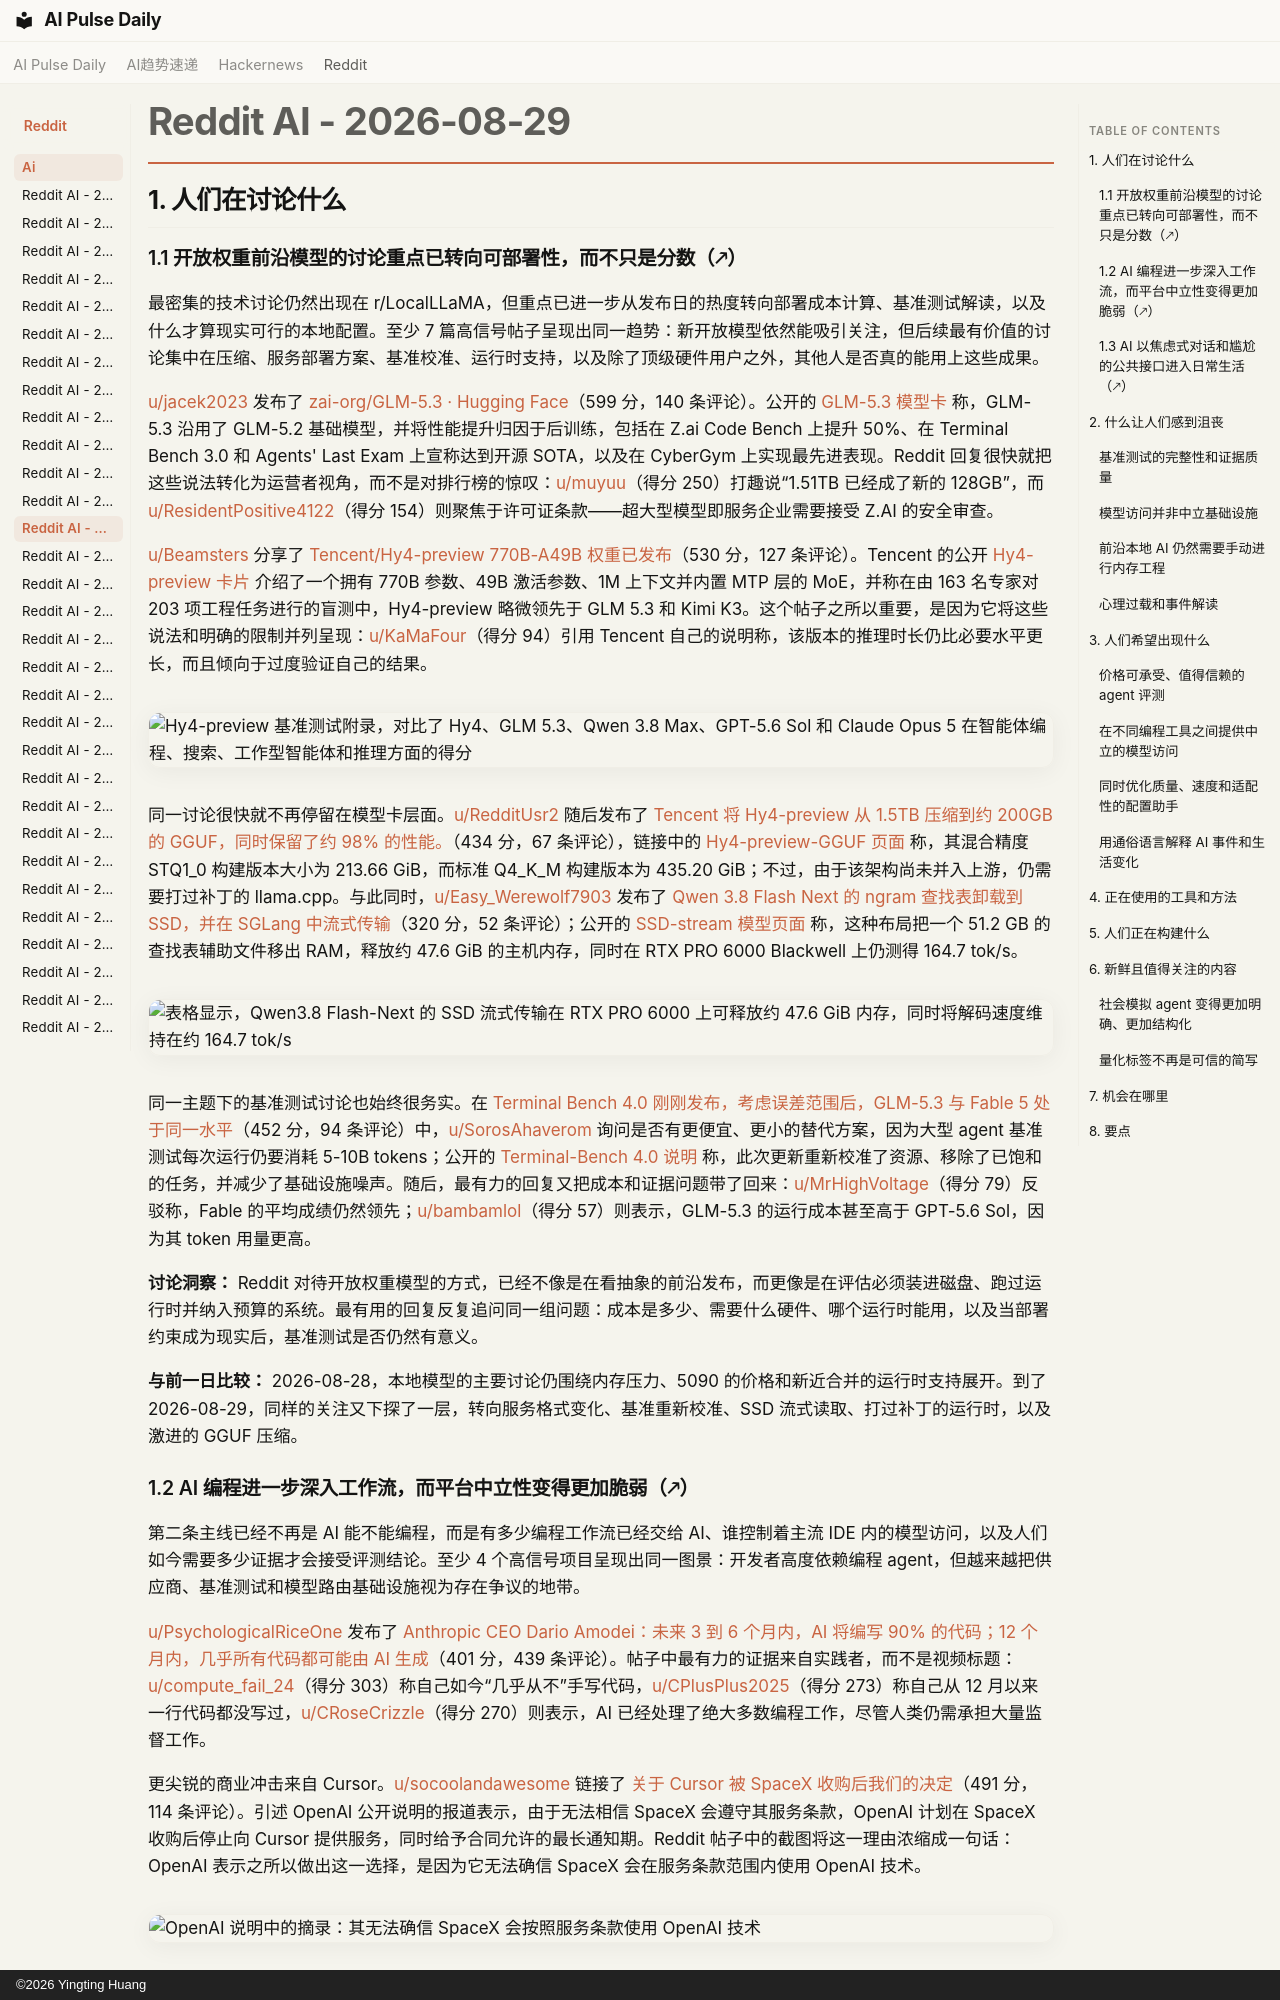

repository: vibewatch/vibewatch.github.io · page: reddit/ai/2026-08-29.zh/index.html · generator: mkdocs · copyright: ©2026 Yingting Huang

# Reddit AI - 2026-08-29

## 1. 人们在讨论什么

### 1.1 开放权重前沿模型的讨论重点已转向可部署性，而不只是分数（🡕）

最密集的技术讨论仍然出现在 r/LocalLLaMA，但重点已进一步从发布日的热度转向部署成本计算、基准测试解读，以及什么才算现实可行的本地配置。至少 7 篇高信号帖子呈现出同一趋势：新开放模型依然能吸引关注，但后续最有价值的讨论集中在压缩、服务部署方案、基准校准、运行时支持，以及除了顶级硬件用户之外，其他人是否真的能用上这些成果。

[u/jacek2023](https://www.reddit.com/user/jacek2023) 发布了 [zai-org/GLM-5.3 · Hugging Face](https://www.reddit.com/r/LocalLLaMA/comments/1w0tgzl/zaiorgglm53_hugging_face/)（599 分，140 条评论）。公开的 [GLM-5.3 模型卡](https://huggingface.co/zai-org/GLM-5.3) 称，GLM-5.3 沿用了 GLM-5.2 基础模型，并将性能提升归因于后训练，包括在 Z.ai Code Bench 上提升 50%、在 Terminal Bench 3.0 和 Agents' Last Exam 上宣称达到开源 SOTA，以及在 CyberGym 上实现最先进表现。Reddit 回复很快就把这些说法转化为运营者视角，而不是对排行榜的惊叹：[u/muyuu](https://www.reddit.com/user/muyuu)（得分 250）打趣说“1.51TB 已经成了新的 128GB”，而 [u/ResidentPositive4122](https://www.reddit.com/user/ResidentPositive4122)（得分 154）则聚焦于许可证条款——超大型模型即服务企业需要接受 Z.AI 的安全审查。

[u/Beamsters](https://www.reddit.com/user/Beamsters) 分享了 [Tencent/Hy4-preview 770B-A49B 权重已发布](https://www.reddit.com/r/LocalLLaMA/comments/1w0igxk/tencenthy4preview_770ba49b_weight_dropped/)（530 分，127 条评论）。Tencent 的公开 [Hy4-preview 卡片](https://huggingface.co/tencent/Hy4-preview) 介绍了一个拥有 770B 参数、49B 激活参数、1M 上下文并内置 MTP 层的 MoE，并称在由 163 名专家对 203 项工程任务进行的盲测中，Hy4-preview 略微领先于 GLM 5.3 和 Kimi K3。这个帖子之所以重要，是因为它将这些说法和明确的限制并列呈现：[u/KaMaFour](https://www.reddit.com/user/KaMaFour)（得分 94）引用 Tencent 自己的说明称，该版本的推理时长仍比必要水平更长，而且倾向于过度验证自己的结果。

![Hy4-preview 基准测试附录，对比了 Hy4、GLM 5.3、Qwen 3.8 Max、GPT-5.6 Sol 和 Claude Opus 5 在智能体编程、搜索、工作型智能体和推理方面的得分](https://preview.redd.it/7nm6v6ep52mh1.png?width=4960&format=png&auto=webp&s=1ffdb8385564d18844bc3ea18a61d474a590a006)

同一讨论很快就不再停留在模型卡层面。[u/RedditUsr2](https://www.reddit.com/user/RedditUsr2) 随后发布了 [Tencent 将 Hy4-preview 从 1.5TB 压缩到约 200GB 的 GGUF，同时保留了约 98% 的性能。](https://www.reddit.com/r/LocalLLaMA/comments/1w1o324/tencent_compressed_hy4preview_from_15tb_to_about/)（434 分，67 条评论），链接中的 [Hy4-preview-GGUF 页面](https://huggingface.co/AngelSlim/Hy4-preview-GGUF) 称，其混合精度 STQ1_0 构建版本大小为 213.66 GiB，而标准 Q4_K_M 构建版本为 435.20 GiB；不过，由于该架构尚未并入上游，仍需要打过补丁的 llama.cpp。与此同时，[u/Easy_Werewolf7903](https://www.reddit.com/user/Easy_Werewolf7903) 发布了 [Qwen 3.8 Flash Next 的 ngram 查找表卸载到 SSD，并在 SGLang 中流式传输](https://www.reddit.com/r/LocalLLaMA/comments/1w18b1k/qwen_38_flash_next_ngram_look_up_table_offloaded/)（320 分，52 条评论）；公开的 [SSD-stream 模型页面](https://huggingface.co/garnermccloud/Qwen3.8-Flash-Next-NVFP4-SSD-Stream) 称，这种布局把一个 51.2 GB 的查找表辅助文件移出 RAM，释放约 47.6 GiB 的主机内存，同时在 RTX PRO 6000 Blackwell 上仍测得 164.7 tok/s。

![表格显示，Qwen3.8 Flash-Next 的 SSD 流式传输在 RTX PRO 6000 上可释放约 47.6 GiB 内存，同时将解码速度维持在约 164.7 tok/s](https://preview.redd.it/jwf0cpgt58mh1.png?width=440&format=png&auto=webp&s=1c61c8ead017749bb78635397c6aa4ea7100e6d3)

同一主题下的基准测试讨论也始终很务实。在 [Terminal Bench 4.0 刚刚发布，考虑误差范围后，GLM-5.3 与 Fable 5 处于同一水平](https://www.reddit.com/r/LocalLLaMA/comments/1w1fpxi/terminal_bench_40_just_dropped_glm53_is_at_the/)（452 分，94 条评论）中，[u/SorosAhaverom](https://www.reddit.com/user/SorosAhaverom) 询问是否有更便宜、更小的替代方案，因为大型 agent 基准测试每次运行仍要消耗 5-10B tokens；公开的 [Terminal-Bench 4.0 说明](https://www.tbench.ai/news/terminal-bench-4-0) 称，此次更新重新校准了资源、移除了已饱和的任务，并减少了基础设施噪声。随后，最有力的回复又把成本和证据问题带了回来：[u/MrHighVoltage](https://www.reddit.com/user/MrHighVoltage)（得分 79）反驳称，Fable 的平均成绩仍然领先；[u/bambamlol](https://www.reddit.com/user/bambamlol)（得分 57）则表示，GLM-5.3 的运行成本甚至高于 GPT-5.6 Sol，因为其 token 用量更高。

**讨论洞察：** Reddit 对待开放权重模型的方式，已经不像是在看抽象的前沿发布，而更像是在评估必须装进磁盘、跑过运行时并纳入预算的系统。最有用的回复反复追问同一组问题：成本是多少、需要什么硬件、哪个运行时能用，以及当部署约束成为现实后，基准测试是否仍然有意义。

**与前一日比较：** 2026-08-28，本地模型的主要讨论仍围绕内存压力、5090 的价格和新近合并的运行时支持展开。到了 2026-08-29，同样的关注又下探了一层，转向服务格式变化、基准重新校准、SSD 流式读取、打过补丁的运行时，以及激进的 GGUF 压缩。
